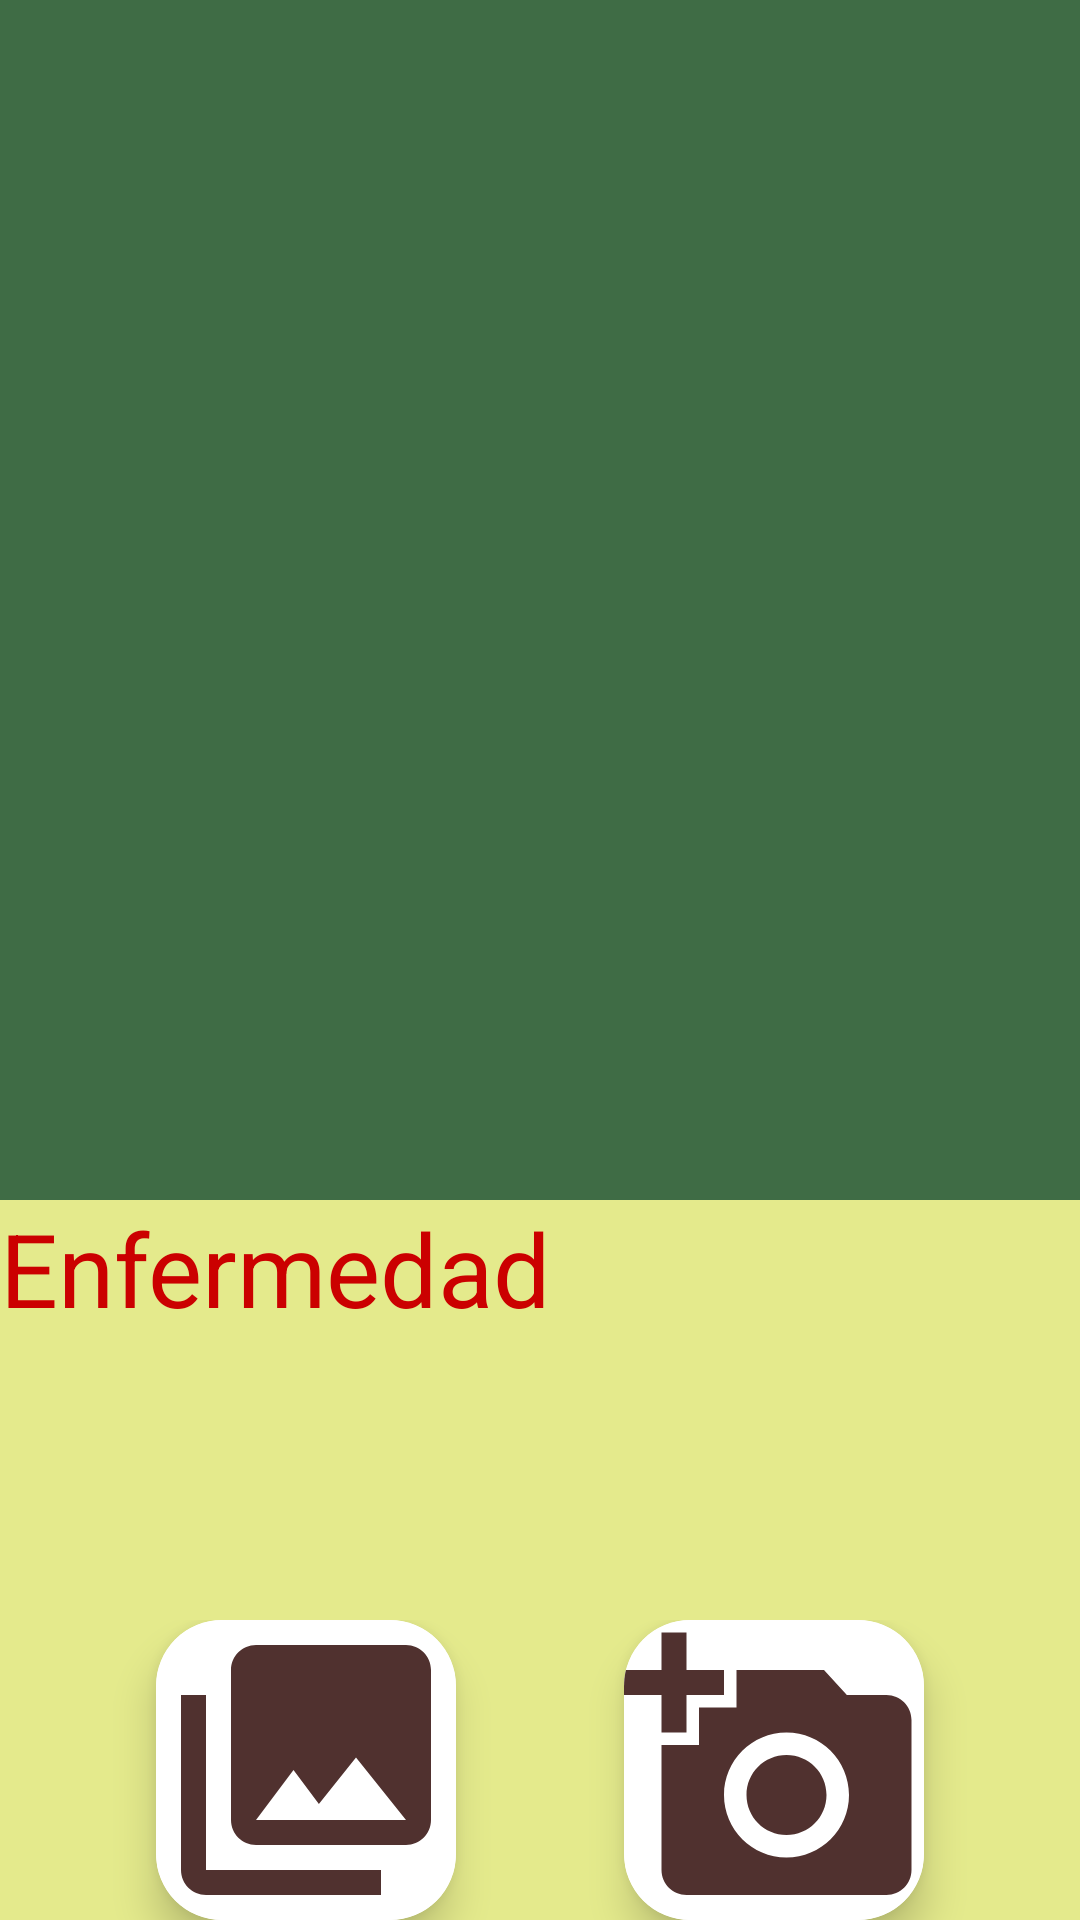

Here is an Android app screen rendered from its layout file. Give the layout XML and the strings, colors and styles it references.
<!-- AndroidManifest.xml: application theme Theme.VC_Android -->
<!-- res/layout/activity_image_helper.xml -->
<?xml version="1.0" encoding="utf-8"?>
<androidx.constraintlayout.widget.ConstraintLayout xmlns:android="http://schemas.android.com/apk/res/android"
    xmlns:app="http://schemas.android.com/apk/res-auto"
    xmlns:tools="http://schemas.android.com/tools"
    android:layout_width="match_parent"
    android:layout_height="match_parent"
    tools:context="com.brianchuquiruna.vc_android.helpers.ImageHelperActivity">

    <TextView
        android:id="@+id/textViewOutPut"
        android:layout_width="match_parent"
        android:layout_height="0dp"
        android:text="Enfermedad"
        android:textColor="@color/strawberry"
        android:background="@color/lemon_lime"
        android:textAppearance="@style/TextAppearance.AppCompat.Display1"
        app:layout_constraintBottom_toTopOf="@+id/constraintLayout"
        app:layout_constraintTop_toBottomOf="@+id/imageViewInput" />

    <ImageView
        android:id="@+id/imageViewInput"
        android:layout_width="match_parent"
        android:layout_height="400dp"
        android:src="@drawable/ic_photo"
        android:background="@color/basil_green"
        app:layout_constraintTop_toTopOf="parent"
        app:layout_constraintEnd_toEndOf="parent"
        app:layout_constraintStart_toStartOf="parent"
        tools:srcCompat="@tools:sample/avatars" />

    <androidx.constraintlayout.widget.ConstraintLayout
        android:id="@+id/constraintLayout"
        android:layout_width="match_parent"
        android:layout_height="wrap_content"
        android:background="@color/lemon_lime"
        app:layout_constraintBottom_toBottomOf="parent"
        app:layout_constraintEnd_toEndOf="parent"
        app:layout_constraintHorizontal_bias="0.0"
        app:layout_constraintStart_toStartOf="parent">

        <androidx.cardview.widget.CardView
            android:id="@+id/cvPickImage"
            app:cardCornerRadius="22dp"
            app:cardElevation="8dp"
            android:layout_marginStart="52dp"
            app:layout_constraintStart_toStartOf="parent"
            app:layout_constraintTop_toTopOf="parent"
            android:layout_width="wrap_content"
            android:layout_height="wrap_content"
            app:layout_constraintBottom_toBottomOf="parent"
            app:layout_constraintHorizontal_bias="0.5">

            <ImageButton
                android:id="@+id/buttonPickImage"
                android:scaleType="fitCenter"
                android:src="@drawable/ic_galery"
                android:layout_width="wrap_content"
                android:layout_height="wrap_content"
                android:background="@color/white"
                android:onClick="onPickImage" />
        </androidx.cardview.widget.CardView>


        <androidx.cardview.widget.CardView
            android:id="@+id/cvStatCamera"
            app:cardCornerRadius="22dp"
            app:cardElevation="8dp"
            android:layout_width="wrap_content"
            android:layout_height="wrap_content"
            android:layout_marginEnd="52dp"
            app:layout_constraintTop_toTopOf="parent"
            app:layout_constraintEnd_toEndOf="parent"
            app:layout_constraintBottom_toBottomOf="parent"
            app:layout_constraintHorizontal_bias="0.5">
            <ImageButton
                android:id="@+id/buttonStartCamera"
                android:layout_width="match_parent"
                android:layout_height="match_parent"
                android:background="@color/white"
                android:onClick="onStarCamera"
                android:scaleType="fitCenter"
                android:src="@drawable/ic_camera"
                tools:layout_editor_absoluteX="198dp"
                tools:layout_editor_absoluteY="-3dp" />
        </androidx.cardview.widget.CardView>



    </androidx.constraintlayout.widget.ConstraintLayout>

</androidx.constraintlayout.widget.ConstraintLayout>
<!-- resources referenced by this layout -->
<resources>
  <color name="basil_green">#3F6C45</color>
  <color name="lemon_lime">#E4EA8C</color>
  <color name="strawberry">#CB0000</color>
  <color name="white">#FFFFFFFF</color>
  <!-- drawable ic_camera (drawable) -->
  <vector android:height="100dp" android:tint="#50312F"
      android:viewportHeight="24" android:viewportWidth="24"
      android:width="100dp" xmlns:android="http://schemas.android.com/apk/res/android">
      <path android:fillColor="@android:color/white" android:pathData="M3,4V1h2v3h3v2H5v3H3V6H0V4H3zM6,10V7h3V4h7l1.83,2H21c1.1,0 2,0.9 2,2v12c0,1.1 -0.9,2 -2,2H5c-1.1,0 -2,-0.9 -2,-2V10H6zM13,19c2.76,0 5,-2.24 5,-5s-2.24,-5 -5,-5s-5,2.24 -5,5S10.24,19 13,19zM9.8,14c0,1.77 1.43,3.2 3.2,3.2s3.2,-1.43 3.2,-3.2s-1.43,-3.2 -3.2,-3.2S9.8,12.23 9.8,14z"/>
  </vector>
  <!-- drawable ic_galery (drawable) -->
  <vector android:height="100dp" android:tint="#50312F"
      android:viewportHeight="24" android:viewportWidth="24"
      android:width="100dp" xmlns:android="http://schemas.android.com/apk/res/android">
      <path android:fillColor="@android:color/white" android:pathData="M22,16L22,4c0,-1.1 -0.9,-2 -2,-2L8,2c-1.1,0 -2,0.9 -2,2v12c0,1.1 0.9,2 2,2h12c1.1,0 2,-0.9 2,-2zM11,12l2.03,2.71L16,11l4,5L8,16l3,-4zM2,6v14c0,1.1 0.9,2 2,2h14v-2L4,20L4,6L2,6z"/>
  </vector>
  <style name="Theme.VC_Android" parent="Theme.MaterialComponents.DayNight.DarkActionBar">
          
          <item name="colorPrimary">@color/purple_500</item>
          <item name="colorPrimaryVariant">@color/purple_700</item>
          <item name="colorOnPrimary">@color/white</item>
          
          <item name="colorSecondary">@color/teal_200</item>
          <item name="colorSecondaryVariant">@color/teal_700</item>
          <item name="colorOnSecondary">@color/black</item>
          
          <item name="android:statusBarColor">?attr/colorPrimaryVariant</item>
          
      </style>
  <color name="purple_500">#FF6200EE</color>
  <color name="purple_700">#FF3700B3</color>
  <color name="teal_200">#FF03DAC5</color>
  <color name="teal_700">#FF018786</color>
  <color name="black">#FF000000</color>
</resources>
